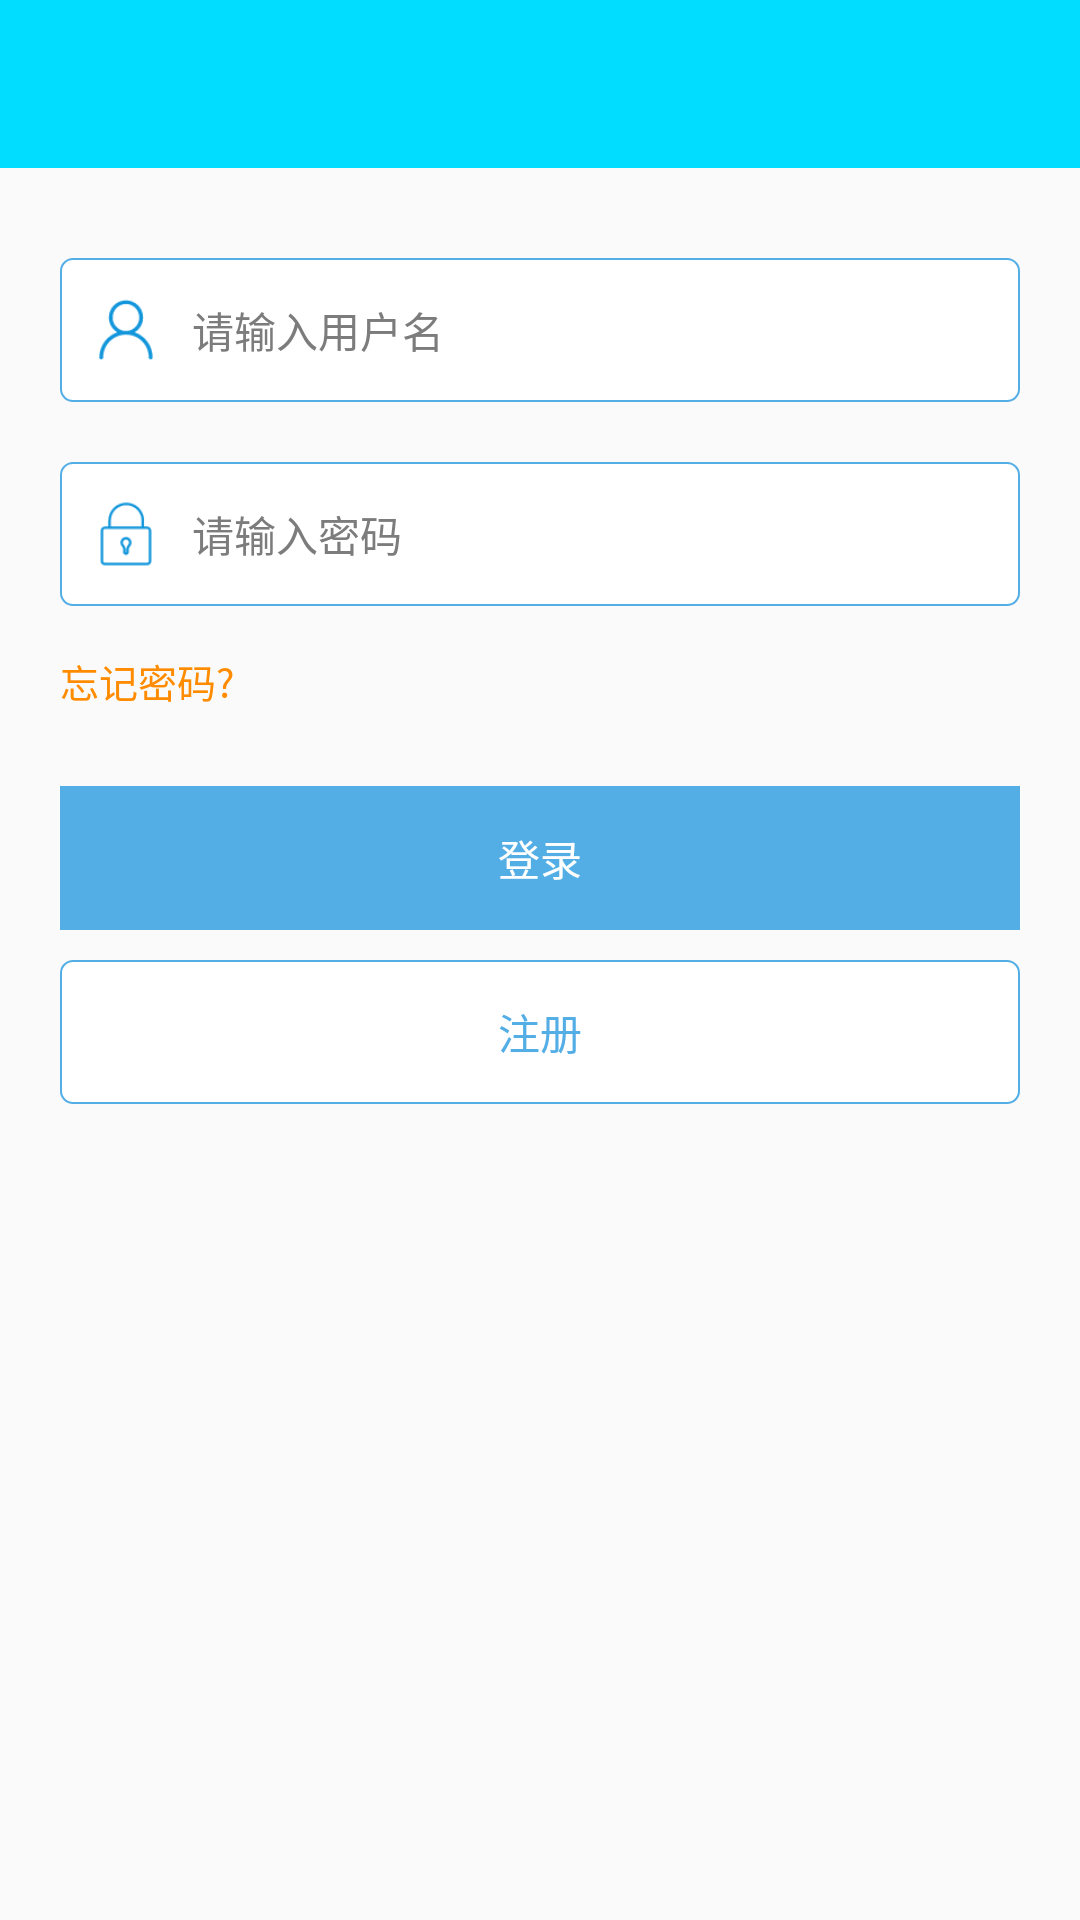

Write the Android layout XML for this screen, with the resource values it uses.
<!-- AndroidManifest.xml: application theme AppTheme -->
<!-- res/layout/activity_login.xml -->
<?xml version="1.0" encoding="utf-8"?>
<LinearLayout xmlns:android="http://schemas.android.com/apk/res/android"
    android:layout_width="match_parent"
    android:layout_height="match_parent"
    android:orientation="vertical"
    android:background="@color/background_color"
    android:id="@+id/ll_bg" >

    <include layout="@layout/layout_toolbar"/>

    <LinearLayout
        android:layout_width="match_parent"
        android:layout_height="48dp"
        android:layout_marginLeft="20dp"
        android:layout_marginTop="30dp"
        android:layout_marginRight="20dp"
        android:gravity="center_vertical"
        android:paddingLeft="10dp"
        android:paddingRight="10dp"
        android:background="@drawable/login_bg" >

        <ImageView
            android:layout_width="24dp"
            android:layout_height="24dp"
            android:background="@mipmap/icon_login_user" />

        <EditText
            android:id="@+id/et_user_name"
            android:layout_width="match_parent"
            android:layout_height="match_parent"
            android:layout_marginBottom="4dp"
            android:layout_marginLeft="10dp"
            android:layout_marginTop="4dp"
            android:background="@null"
            android:hint="请输入用户名"
            android:textColor="@color/black_text2_color"
            android:textColorHint="@color/black_text3_color"
            android:textSize="14sp"/>
    </LinearLayout>

    <LinearLayout
        android:layout_width="match_parent"
        android:layout_height="48dp"
        android:layout_marginLeft="20dp"
        android:layout_marginTop="20dp"
        android:layout_marginRight="20dp"
        android:gravity="center_vertical"
        android:paddingLeft="10dp"
        android:paddingRight="10dp"
        android:background="@drawable/login_bg" >

        <ImageView
            android:layout_width="24dp"
            android:layout_height="24dp"
            android:background="@mipmap/icon_login_pw" />

        <EditText
            android:id="@+id/et_user_password"
            android:layout_width="match_parent"
            android:layout_height="match_parent"
            android:layout_marginBottom="4dp"
            android:layout_marginLeft="10dp"
            android:layout_marginTop="4dp"
            android:background="@null"
            android:hint="请输入密码"
            android:inputType="textPassword"
            android:textColor="@color/black_text2_color"
            android:textColorHint="@color/black_text3_color"
            android:textSize="14sp"/>
    </LinearLayout>

    <TextView
        android:id="@+id/btn_forget"
        android:layout_width="wrap_content"
        android:layout_height="30dp"
        android:layout_marginTop="10dp"
        android:layout_marginBottom="20dp"
        android:layout_marginLeft="20dp"
        android:gravity="center_vertical"
        android:paddingRight="20dp"
        android:text="忘记密码?"
        android:textColor="#ff8c00"
        android:textSize="13sp"
        />

    <Button
        android:id="@+id/btn_login"
        style="?android:attr/borderlessButtonStyle"
        android:layout_width="match_parent"
        android:layout_height="wrap_content"
        android:layout_marginLeft="20dp"
        android:layout_marginRight="20dp"
        android:background="@color/main_color"
        android:text="登录"
        android:textColor="@android:color/white"
        android:textSize="14sp"/>


    <Button
        android:id="@+id/btn_register"
        style="?android:attr/borderlessButtonStyle"
        android:layout_width="match_parent"
        android:layout_height="wrap_content"
        android:layout_marginLeft="20dp"
        android:layout_marginRight="20dp"
        android:layout_marginTop="10dp"
        android:background="@drawable/login_bg"
        android:text="注册"
        android:textColor="@color/main_color"
        android:textSize="14sp"/>

</LinearLayout>
<!-- res/layout/layout_toolbar.xml (included above) -->
<?xml version="1.0" encoding="utf-8"?>
<android.support.v7.widget.Toolbar xmlns:android="http://schemas.android.com/apk/res/android"
    xmlns:app="http://schemas.android.com/apk/res-auto"
    android:layout_width="match_parent"
    android:layout_height="wrap_content"
    android:fitsSystemWindows="true"
    android:minHeight="?attr/actionBarSize"
    android:background="@android:color/holo_blue_bright"
    android:id="@+id/toolbar"
    app:layout_collapseMode="pin">

</android.support.v7.widget.Toolbar>
<!-- resources referenced by this layout -->
<resources>
  <color name="background_color">#fafafa</color>
  <color name="black_text2_color">#454545</color>
  <color name="black_text3_color">#7c7c7c</color>
  <color name="main_color">#54aee6</color>
  <!-- drawable login_bg (drawable) -->
  <?xml version="1.0" encoding="utf-8"?>
  <shape xmlns:android="http://schemas.android.com/apk/res/android" android:shape="rectangle">
  
      
      <solid android:color="@android:color/white"/>
      !-- 设置按钮的四个角为弧形 -->
      
      <corners android:radius="4dp"/>
  
      <stroke android:width="2px" android:color="@color/main_color"/>
  
  </shape>
  <!-- mipmap icon_login_pw: png bitmap (mipmap-hdpi, 1161 bytes) -->
  <!-- mipmap icon_login_user: png bitmap (mipmap-hdpi, 1458 bytes) -->
  <style name="AppTheme" parent="Theme.AppCompat.Light.DarkActionBar">
          <item name="windowActionBar">false</item>
          <item name="windowNoTitle">true</item>
      </style>
</resources>
